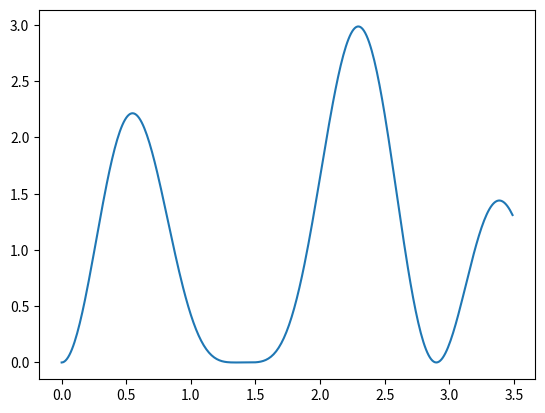

Reproduce this figure in Python.

from numpy import sin
from numpy import arange
import matplotlib.pyplot as plt
import random

def function_true(x):
    return (sin(x) + sin((10.0/3.0)*x))**2

def generate_data():
    xmin, xmax = 0.0, 3.5
    print(f"Setting xmin to {xmin}; setting xmax to {xmax}")

    inputs = arange(xmin,xmax,0.01)
    results = function_true(inputs)
    plt.plot(inputs,results)
    save_name_true = "true_fuction.png"
    plt.savefig(save_name_true)
    print(f"Saved function plot as {save_name_true}")

    num = random.uniform(xmin,xmax)
    print("Random number =",num)
    return num

generate_data()
